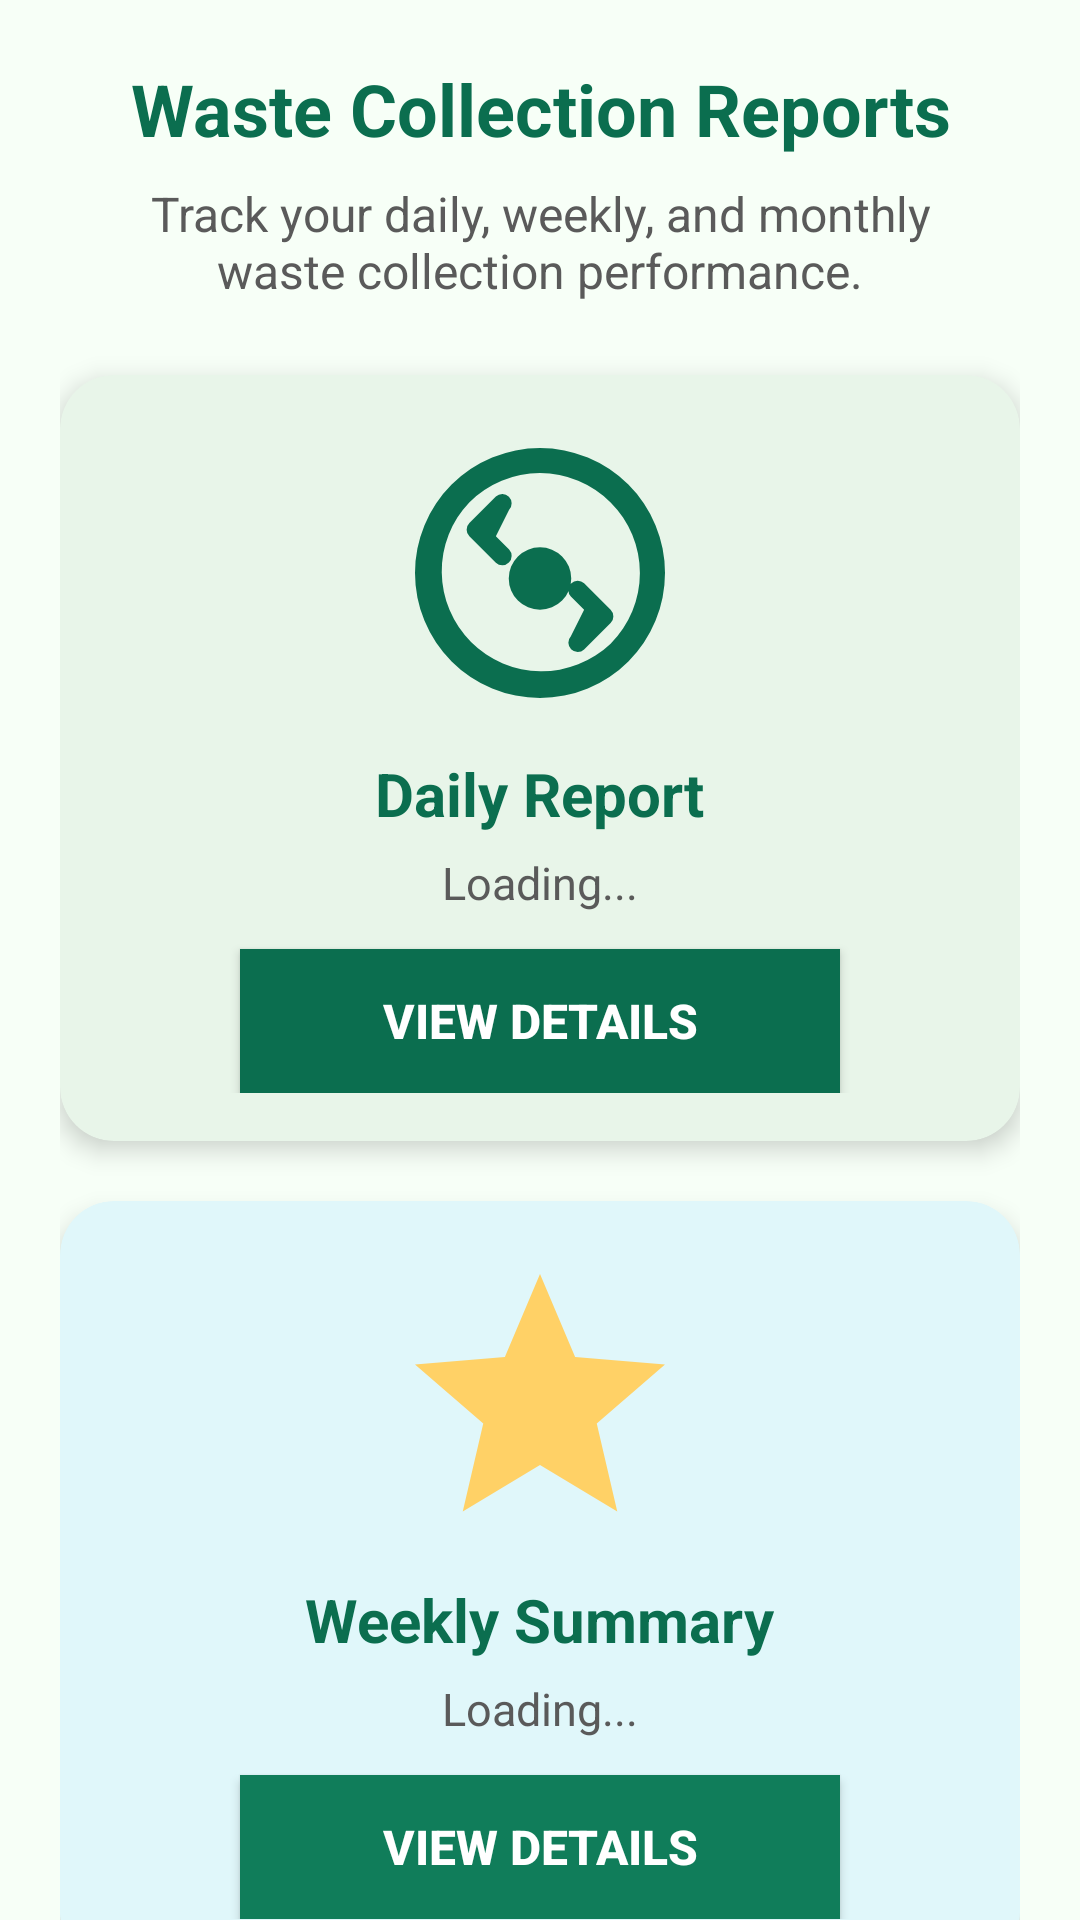

Produce the Android XML layout that renders to this screen, including the resource entries it uses.
<!-- AndroidManifest.xml: application theme Theme.GreenTrack -->
<!-- res/layout/fragment_reports.xml -->
<?xml version="1.0" encoding="utf-8"?>
<androidx.core.widget.NestedScrollView
    xmlns:android="http://schemas.android.com/apk/res/android"
    xmlns:app="http://schemas.android.com/apk/res-auto"
    xmlns:tools="http://schemas.android.com/tools"
    android:id="@+id/scroll_reports"
    android:layout_width="match_parent"
    android:layout_height="match_parent"
    android:background="@color/background"
    android:fillViewport="true"
    tools:context=".ReportsFragment">

    <LinearLayout
        android:layout_width="match_parent"
        android:layout_height="wrap_content"
        android:orientation="vertical"
        android:padding="20dp"
        android:gravity="center_horizontal">

        
        <TextView
            android:id="@+id/tvReportsTitle"
            android:layout_width="wrap_content"
            android:layout_height="wrap_content"
            android:text="Waste Collection Reports"
            android:textSize="24sp"
            android:textStyle="bold"
            android:textColor="@color/primary"
            android:layout_marginBottom="8dp"
            android:gravity="center"
            android:textAlignment="center" />

        <TextView
            android:id="@+id/tvReportsSubtitle"
            android:layout_width="match_parent"
            android:layout_height="wrap_content"
            android:text="Track your daily, weekly, and monthly waste collection performance."
            android:textSize="16sp"
            android:textColor="@color/grayDark"
            android:gravity="center"
            android:textAlignment="center"
            android:layout_marginBottom="24dp"
            android:paddingHorizontal="12dp" />

        
        <androidx.cardview.widget.CardView
            android:id="@+id/cardDailyReport"
            android:layout_width="match_parent"
            android:layout_height="wrap_content"
            app:cardCornerRadius="18dp"
            app:cardElevation="5dp"
            android:layout_marginBottom="20dp"
            android:backgroundTint="#E8F5E9">

            <LinearLayout
                android:layout_width="match_parent"
                android:layout_height="wrap_content"
                android:orientation="vertical"
                android:gravity="center_horizontal"
                android:padding="16dp">

                <ImageView
                    android:layout_width="100dp"
                    android:layout_height="100dp"
                    android:src="@drawable/ic_recycle"
                    android:layout_marginBottom="10dp" />

                <TextView
                    android:id="@+id/tvDailyTitle"
                    android:layout_width="wrap_content"
                    android:layout_height="wrap_content"
                    android:text="Daily Report"
                    android:textSize="20sp"
                    android:textStyle="bold"
                    android:textColor="@color/primary"
                    android:layout_marginBottom="6dp" />

                
                <ProgressBar
                    android:id="@+id/progressDaily"
                    android:layout_width="wrap_content"
                    android:layout_height="wrap_content"
                    android:visibility="gone"
                    style="?android:attr/progressBarStyleSmall"
                    android:layout_marginBottom="8dp" />

                <TextView
                    android:id="@+id/tvDailyStats"
                    android:layout_width="wrap_content"
                    android:layout_height="wrap_content"
                    android:text="Loading..."
                    android:textSize="15sp"
                    android:textColor="@color/grayDark"
                    android:gravity="center"
                    android:textAlignment="center"
                    android:layout_marginBottom="12dp" />

                <Button
                    android:id="@+id/btnViewDailyReport"
                    android:layout_width="200dp"
                    android:layout_height="48dp"
                    android:text="View Details"
                    android:textColor="#FFFFFF"
                    android:textSize="16sp"
                    android:textStyle="bold"
                    android:background="@color/primary"
                    android:elevation="5dp" />
            </LinearLayout>
        </androidx.cardview.widget.CardView>

        
        <androidx.cardview.widget.CardView
            android:id="@+id/cardWeeklyReport"
            android:layout_width="match_parent"
            android:layout_height="wrap_content"
            app:cardCornerRadius="18dp"
            app:cardElevation="5dp"
            android:layout_marginBottom="20dp"
            android:backgroundTint="#E0F7FA">

            <LinearLayout
                android:layout_width="match_parent"
                android:layout_height="wrap_content"
                android:orientation="vertical"
                android:gravity="center_horizontal"
                android:padding="16dp">

                <ImageView
                    android:layout_width="100dp"
                    android:layout_height="100dp"
                    android:src="@drawable/ic_rewards"
                    android:layout_marginBottom="10dp" />

                <TextView
                    android:id="@+id/tvWeeklyTitle"
                    android:layout_width="wrap_content"
                    android:layout_height="wrap_content"
                    android:text="Weekly Summary"
                    android:textSize="20sp"
                    android:textStyle="bold"
                    android:textColor="@color/primary"
                    android:layout_marginBottom="6dp" />

                
                <ProgressBar
                    android:id="@+id/progressWeekly"
                    android:layout_width="wrap_content"
                    android:layout_height="wrap_content"
                    android:visibility="gone"
                    style="?android:attr/progressBarStyleSmall"
                    android:layout_marginBottom="8dp" />

                <TextView
                    android:id="@+id/tvWeeklyStats"
                    android:layout_width="wrap_content"
                    android:layout_height="wrap_content"
                    android:text="Loading..."
                    android:textSize="15sp"
                    android:textColor="@color/grayDark"
                    android:gravity="center"
                    android:textAlignment="center"
                    android:layout_marginBottom="12dp" />

                <Button
                    android:id="@+id/btnViewWeeklyReport"
                    android:layout_width="200dp"
                    android:layout_height="48dp"
                    android:text="View Details"
                    android:textColor="#FFFFFF"
                    android:textSize="16sp"
                    android:textStyle="bold"
                    android:background="@color/primaryVariant"
                    android:elevation="5dp" />
            </LinearLayout>
        </androidx.cardview.widget.CardView>

        
        <androidx.cardview.widget.CardView
            android:id="@+id/cardMonthlyReport"
            android:layout_width="match_parent"
            android:layout_height="wrap_content"
            app:cardCornerRadius="18dp"
            app:cardElevation="5dp"
            android:layout_marginBottom="24dp"
            android:backgroundTint="#FFF8E1">

            <LinearLayout
                android:layout_width="match_parent"
                android:layout_height="wrap_content"
                android:orientation="vertical"
                android:gravity="center_horizontal"
                android:padding="16dp">

                <ImageView
                    android:layout_width="100dp"
                    android:layout_height="100dp"
                    android:src="@drawable/ic_refresh"
                    android:layout_marginBottom="10dp" />

                <TextView
                    android:id="@+id/tvMonthlyTitle"
                    android:layout_width="wrap_content"
                    android:layout_height="wrap_content"
                    android:text="Monthly Overview"
                    android:textSize="20sp"
                    android:textStyle="bold"
                    android:textColor="@color/primary"
                    android:layout_marginBottom="6dp" />

                
                <ProgressBar
                    android:id="@+id/progressMonthly"
                    android:layout_width="wrap_content"
                    android:layout_height="wrap_content"
                    android:visibility="gone"
                    style="?android:attr/progressBarStyleSmall"
                    android:layout_marginBottom="8dp" />

                <TextView
                    android:id="@+id/tvMonthlyStats"
                    android:layout_width="wrap_content"
                    android:layout_height="wrap_content"
                    android:text="Loading..."
                    android:textSize="15sp"
                    android:textColor="@color/grayDark"
                    android:gravity="center"
                    android:textAlignment="center"
                    android:layout_marginBottom="12dp" />

                <Button
                    android:id="@+id/btnViewMonthlyReport"
                    android:layout_width="200dp"
                    android:layout_height="48dp"
                    android:text="View Details"
                    android:textColor="#FFFFFF"
                    android:textSize="16sp"
                    android:textStyle="bold"
                    android:background="@color/primary"
                    android:elevation="5dp" />
            </LinearLayout>
        </androidx.cardview.widget.CardView>
    </LinearLayout>
</androidx.core.widget.NestedScrollView>
<!-- resources referenced by this layout -->
<resources>
  <color name="background">#F7FFF7</color>
  <color name="grayDark">#5A5A5A</color>
  <color name="primary">#0B6E4F</color>
  <color name="primaryVariant">#107D5A</color>
  <!-- drawable ic_recycle (drawable) -->
  <vector xmlns:android="http://schemas.android.com/apk/res/android"
      android:width="24dp"
      android:height="24dp"
      android:viewportWidth="24"
      android:viewportHeight="24"
      android:tint="@color/primary">
  
      
      <path
          android:fillColor="@android:color/black"
          android:pathData="M12,2a10,10 0,1 0,10 10A10,10 0,0 0,12,2ZM17.65,6.35a8,8 0,0 1,0,11.31A8,8 0,0 1,6.34,6.35a8,8 0,0 1,11.31,0ZM8.47,9.06l1.06,1.06a0.75,0.75 0,0 1,-1.06,1.06L6.35,9.06a0.75,0.75 0,0 1,0,-1.06L8.47,5.88a0.75,0.75 0,0 1,1.06,1.06L8.47,9.06ZM15.53,14.94l-1.06,-1.06a0.75,0.75 0,0 1,1.06,-1.06l2.12,2.12a0.75,0.75 0,0 1,0,1.06l-2.12,2.12a0.75,0.75 0,0 1,-1.06,-1.06Zm-3.53,0a2.5,2.5 0,1 1,0,-5,2.5,2.5 0,0 1,0,5Z" />
  </vector>
  <!-- drawable ic_refresh (drawable) -->
  <?xml version="1.0" encoding="utf-8"?>
  <vector xmlns:android="http://schemas.android.com/apk/res/android"
      android:width="24dp"
      android:height="24dp"
      android:viewportWidth="24"
      android:viewportHeight="24">
  
      <path
          android:fillColor="@color/primaryVariant"
          android:pathData="M17.65,6.35
              C16.2,4.9 14.21,4 12,4
              c-4.42,0 -8,3.58 -8,8h1.5
              c0,-3.59 2.91,-6.5 6.5,-6.5
              c1.73,0 3.29,0.69 4.43,1.82L13,11h7V4
              l-2.35,2.35zM6.35,17.65
              C7.8,19.1 9.79,20 12,20
              c4.42,0 8,-3.58 8,-8h-1.5
              c0,3.59 -2.91,6.5 -6.5,6.5
              c-1.73,0 -3.29,-0.69 -4.43,-1.82L11,13H4v7
              l2.35,-2.35z"/>
  </vector>
  <!-- drawable ic_rewards (drawable) -->
  <vector xmlns:android="http://schemas.android.com/apk/res/android"
      android:width="24dp"
      android:height="24dp"
      android:viewportWidth="24"
      android:viewportHeight="24">
      <path
          android:fillColor="@color/secondary"
          android:pathData="M12,17.27L18.18,21l-1.64,-7.03L22,9.24l-7.19,-0.61L12,2 9.19,8.63 2,9.24l5.46,4.73L5.82,21z"/>
  </vector>
  <style name="Theme.GreenTrack" parent="Theme.MaterialComponents.DayNight.NoActionBar">
      
      <item name="colorPrimary">@color/primary</item>
      <item name="colorPrimaryVariant">@color/primaryVariant</item>
      <item name="colorSecondary">@color/secondary</item>
      <item name="colorOnPrimary">@color/onPrimary</item>
      <item name="android:statusBarColor">@color/primaryVariant</item>
  
      
      <item name="android:windowBackground">@color/background</item>
      <item name="colorSurface">@color/surface</item>
  
      
      <item name="android:textColorPrimary">@color/onBackground</item>
      <item name="android:textColorSecondary">@color/grayDark</item>
  
      
      <item name="materialButtonStyle">@style/Widget.GreenTrack.Button</item>
  
      
  
  
      
      <item name="android:navigationBarColor">@color/primary</item>
  </style>
  <color name="secondary">#FFD166</color>
  <color name="onPrimary">#FFFFFF</color>
  <color name="surface">#FFFFFF</color>
  <color name="onBackground">#0B2E2A</color>
  <style name="Widget.GreenTrack.Button" parent="Widget.MaterialComponents.Button">
          <item name="android:backgroundTint">@color/primary</item>
          <item name="android:textColor">@color/onPrimary</item>
          <item name="cornerRadius">28dp</item>
          <item name="android:textStyle">bold</item>
      </style>
</resources>
